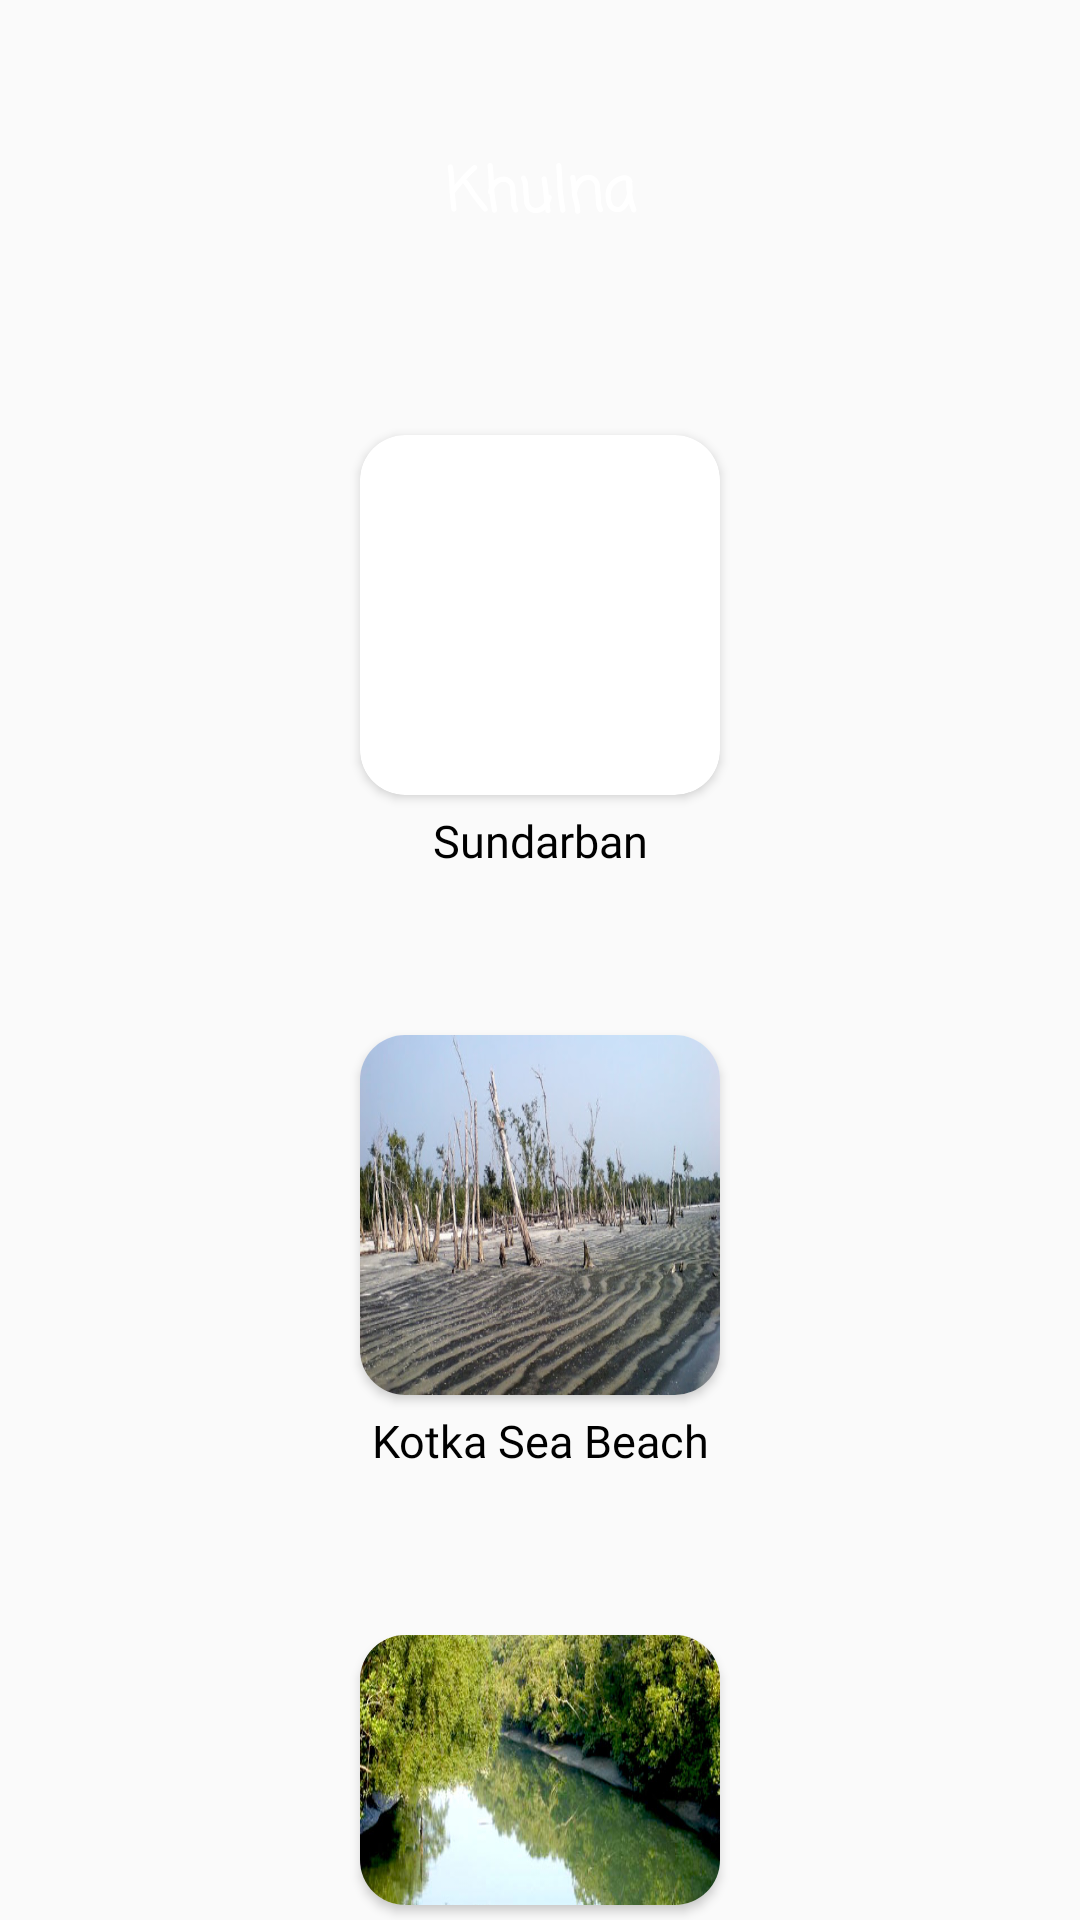

Android layout source for this screen:
<!-- AndroidManifest.xml: application theme Theme.AroundBangladesh -->
<!-- res/layout/activity_khulna.xml -->
<?xml version="1.0" encoding="utf-8"?>
<androidx.constraintlayout.widget.ConstraintLayout xmlns:android="http://schemas.android.com/apk/res/android"
    xmlns:app="http://schemas.android.com/apk/res-auto"
    xmlns:tools="http://schemas.android.com/tools"
    android:layout_width="match_parent"
    android:layout_height="match_parent"
    android:background="@drawable/bg5"
    tools:context=".khulna">

    <LinearLayout
        android:layout_width="match_parent"
        android:layout_height="match_parent"
        android:orientation="vertical"
        tools:layout_editor_absoluteX="0dp"
        tools:layout_editor_absoluteY="0dp">

        <TextView
            android:layout_marginTop="40dp"
            android:layout_width="match_parent"
            android:layout_height="50dp"
            android:fontFamily="casual"
            android:gravity="center"
            android:text="Khulna"
            android:textColor="@color/white"
            android:textStyle="bold"
            android:layout_marginBottom="50dp"
            android:textSize="20dp">

        </TextView>
        <androidx.cardview.widget.CardView
            android:layout_width="wrap_content"
            android:layout_height="wrap_content"
            app:cardCornerRadius="15dp"
            android:layout_margin="5dp"
            android:layout_gravity="center"
            android:elevation="10dp">
            <ImageView
                android:id="@+id/im1"
                android:layout_width="120dp"
                android:layout_height="120dp"
                android:layout_gravity="center"
                android:background="@drawable/sun" />
        </androidx.cardview.widget.CardView>
        <TextView
            android:layout_width="match_parent"
            android:layout_height="20dp"
            android:fontFamily="@font/baloo_thambi"
            android:text="Sundarban"
            android:textColor="@color/black"
            android:gravity="center"
            android:layout_marginBottom="50dp"
            android:textSize="15dp" />


        <androidx.cardview.widget.CardView
            android:layout_width="wrap_content"
            android:layout_height="wrap_content"
            app:cardCornerRadius="15dp"
            android:layout_margin="5dp"
            android:layout_gravity="center"
            android:elevation="10dp">
            <ImageView

                android:id="@+id/im2"
                android:layout_width="120dp"
                android:layout_height="120dp"
                android:layout_gravity="center"
                android:background="@drawable/kot" />
        </androidx.cardview.widget.CardView>
        <TextView
            android:layout_width="match_parent"
            android:layout_height="20dp"
            android:fontFamily="@font/baloo_thambi"
            android:text="Kotka Sea Beach"
            android:textColor="@color/black"
            android:gravity="center"
            android:layout_marginBottom="50dp"
            android:textSize="15dp" />
        <androidx.cardview.widget.CardView
            android:layout_width="wrap_content"
            android:layout_height="wrap_content"
            app:cardCornerRadius="15dp"
            android:layout_margin="5dp"
            android:layout_gravity="center"
            android:elevation="10dp">
            <ImageView

                android:id="@+id/im3"
                android:layout_width="120dp"
                android:layout_height="120dp"
                android:layout_gravity="center"
                android:background="@drawable/hiron_point" />
        </androidx.cardview.widget.CardView>
        <TextView
            android:layout_width="match_parent"
            android:layout_height="20dp"
            android:fontFamily="@font/baloo_thambi"
            android:text="Hiron Point"
            android:textColor="@color/black"
            android:gravity="center"
            android:layout_marginBottom="50dp"
            android:textSize="15dp" />




    </LinearLayout>

</androidx.constraintlayout.widget.ConstraintLayout>
<!-- resources referenced by this layout -->
<resources>
  <color name="black">#FF000000</color>
  <color name="white">#FFFFFFFF</color>
  <!-- drawable hiron_point: jpg bitmap (drawable, 71924 bytes) -->
  <!-- drawable kot: jpg bitmap (drawable, 61736 bytes) -->
  <style name="Theme.AroundBangladesh" parent="Theme.AppCompat.Light.NoActionBar">
          
          <item name="colorPrimary">@color/purple_500</item>
          <item name="colorPrimaryVariant">@color/purple_700</item>
          <item name="colorOnPrimary">@color/white</item>
          
          <item name="colorSecondary">@color/teal_200</item>
          <item name="colorSecondaryVariant">@color/teal_700</item>
          <item name="colorOnSecondary">@color/black</item>
          
          <item name="android:statusBarColor" tools:targetApi="l">?attr/colorPrimaryVariant</item>
          
      </style>
  <color name="purple_500">#FF6200EE</color>
  <color name="purple_700">#FF3700B3</color>
  <color name="teal_200">#FF03DAC5</color>
  <color name="teal_700">#FF018786</color>
</resources>
